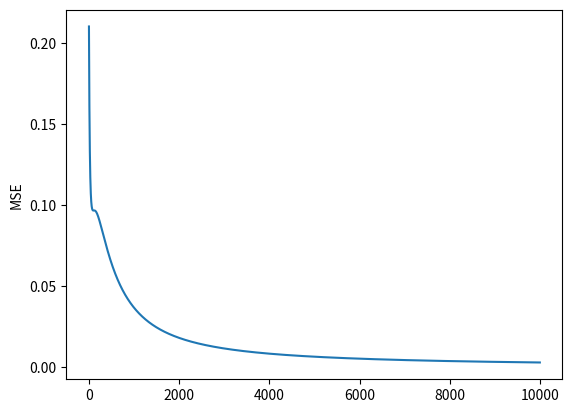

The matplotlib source for this figure:
#-----------------------------------------------------------------------------------------
# [redacted]
# @Empresa: Junior Makers Place
# @Libro:
# @Capítulo: 10 - La predicción con neuronas
#
# Módulos necesarios:
#   NUMPY 1.16.3
#   MATPLOTLIB : 3.0.3
#   TENSORFLOW : 1.13.1
#
# Para instalar un módulo:
#   Haga clic en el menú File > Settings > Project:nombre_del_proyecto > Project interpreter > botón +
#   Introduzca el nombre del módulo en la zona de búsqueda situada en la parte superior izquierda
#   Elegir la versión en la parte inferior derecha
#   Haga clic en el botón install situado en la parte inferior izquierda
#-----------------------------------------------------------------------------------------


from numpy import exp, array, random

#-------------------------------------
#    OBSERVACIONES Y PREDICCIONES
#-------------------------------------

observaciones_entradas = array([
                                [1, 0],
                                [1, 1],
                                [0, 1],
                                [0, 0]
                                ])


predicciones = array([[0],[1], [0],[0]])


#--------------------------------------
#      PARAMETRIZACIÓN DEL PERCEPTRÓN
#--------------------------------------

#Generación de los pesos en el intervalo [-1;1]
random.seed(1)
limiteMin = -1
limiteMax = 1

w11 = (limiteMax-limiteMin) * random.random() + limiteMin
w21 = (limiteMax-limiteMin) * random.random() + limiteMin
w31 = (limiteMax-limiteMin) * random.random() + limiteMin

#El sesgo
sesgo = 1
wb = 0

#Almacenamiento de los pesos iniciales, solo para visualización al final del aprendizaje
peso = [w11,w21,w31,wb]

#Tasa de aprendizaje
txAprendizaje = .1

#Cantidad de épocas
epochs = 10000


#--------------------------------------
#       FUNCIONES ÚTILES
#--------------------------------------


def suma_ponderada(X1,W11,X2,W21,B,WB):
    return (B*WB+( X1*W11 + X2*W21))

def funcion_activacion_sigmoide(valor_suma_ponderada):
    return (1 / (1 + exp(-valor_suma_ponderada)))

def funcion_activacion_relu(valor_suma_ponderada):
    return (max(0,valor_suma_ponderada))

def error_lineal(valor_esperado, valor_predicho):
    return (valor_esperado-valor_predicho)

def calculo_gradiente(valor_entrada,prediccion,error):
    return (-1 * error * prediccion * (1-prediccion) * valor_entrada)

def calculo_valor_ajuste(valor_gradiente, tasa_aprendizaje):
    return (valor_gradiente*tasa_aprendizaje)

def calculo_nuevo_peso (valor_peso, valor_ajuste):
    return (valor_peso - valor_ajuste)

def calculo_MSE(predicciones_realizadas, predicciones_esperadas):
    i=0;
    suma=0;
    for prediccion in predicciones_esperadas:
        diferencia = predicciones_esperadas[i] - predicciones_realizadas[i]
        cuadradoDiferencia = diferencia * diferencia
        suma = suma + cuadradoDiferencia
    media_cuadratica = 1 / (len(predicciones_esperadas)) * suma
    return media_cuadratica


#--------------------------------------
#       GRÁFICA
#--------------------------------------

Grafica_MSE=[]


#--------------------------------------
#    APRENDIZAJE
#--------------------------------------

for epoch in range(0,epochs):
    print("EPOCH ("+str(epoch)+"/"+str(epochs)+")")
    predicciones_realizadas_durante_epoch = [];
    predicciones_esperadas = [];
    numObservacion = 0
    for observacion in observaciones_entradas:

        #Carga de la capa de entrada
        x1 = observacion[0];
        x2 = observacion[1];

        #Valor de predicción esperado
        valor_esperado = predicciones[numObservacion][0]

        #Etapa 1: Cálculo de la suma ponderada
        valor_suma_ponderada = suma_ponderada(x1,w11,x2,w21,sesgo,wb)


        #Etapa 2: Aplicación de la función de activación
        valor_predicho = funcion_activacion_sigmoide(valor_suma_ponderada)


        #Etapa 3: Cálculo del error
        valor_error = error_lineal(valor_esperado,valor_predicho)


        #Actualización del peso 1
        #Cálculo ddel gradiente del valor de ajuste y del peso nuevo
        gradiente_W11 = calculo_gradiente(x1,valor_predicho,valor_error)
        valor_ajuste_W11 = calculo_valor_ajuste(gradiente_W11,txAprendizaje)
        w11 = calculo_nuevo_peso(w11,valor_ajuste_W11)

        # Actualización del peso 2
        gradiente_W21 = calculo_gradiente(x2, valor_predicho, valor_error)
        valor_ajuste_W21 = calculo_valor_ajuste(gradiente_W21, txAprendizaje)
        w21 = calculo_nuevo_peso(w21, valor_ajuste_W21)


        # Actualización del peso del sesgo
        gradiente_Wb = calculo_gradiente(sesgo, valor_predicho, valor_error)
        valor_ajuste_Wb = calculo_valor_ajuste(gradiente_Wb, txAprendizaje)
        wb = calculo_nuevo_peso(wb, valor_ajuste_Wb)

        print("     EPOCH (" + str(epoch) + "/" + str(epochs) + ") -  Observación: " + str(numObservacion+1) + "/" + str(len(observaciones_entradas)))

        #Almacenamiento de la predicción realizada:
        predicciones_realizadas_durante_epoch.append(valor_predicho)
        predicciones_esperadas.append(predicciones[numObservacion][0])

        #Paso a la observación siguiente
        numObservacion = numObservacion+1

    MSE = calculo_MSE(predicciones_realizadas_durante_epoch, predicciones)
    Grafica_MSE.append(MSE[0])
    print("MSE: "+str(MSE))



import matplotlib.pyplot as plt
plt.plot(Grafica_MSE)
plt.ylabel('MSE')
plt.show()


print()
print()
print ("¡Aprendizaje terminado!")
print ("Pesos iniciales: " )
print ("W11 = "+str(peso[0]))
print ("W21 = "+str(peso[1]))
print ("Wb = "+str(peso[3]))

print ("Pesos finales: " )
print ("W11 = "+str(w11))
print ("W21 = "+str(w21))
print ("Wb = "+str(wb))

print()
print("--------------------------")
print ("PREDICCIÓN ")
print("--------------------------")
x1 = 1
x2 = 0

#Etapa 1: Cálculo de la suma ponderada
valor_suma_ponderada = suma_ponderada(x1,w11,x2,w21,sesgo,wb)


#Etapa 2: Aplicación de la función de activación
valor_predicho = funcion_activacion_sigmoide(valor_suma_ponderada)
#valor_predicho = funcion_activacion_relu(valor_suma_ponderada)

print("Predicción del [" + str(x1) + "," + str(x2)  + "]")
print("Predicción = " + str(valor_predicho))


